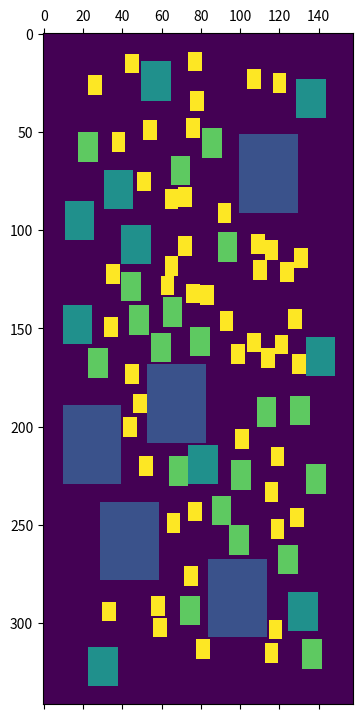

The matplotlib source for this figure:
import matplotlib.pyplot as plt
import numpy as np
import random


def enough_space(initial_matrix, ini_row, ini_col, width, height):
	total_height = np.shape(initial_matrix)[0]
	total_width = np.shape(initial_matrix)[1]

	if ini_row+height > total_height:
		return False

	if ini_col+width > total_width:
		return False

	return True


def is_empty(initial_matrix, ini_row, ini_col, width, height):
	if np.sum(initial_matrix[ini_row:ini_row + height, ini_col:ini_col + width]) == 0:
		return True
	else:
		return False


def can_be_placed(initial_matrix, ini_row, ini_col, width, height):
	if is_empty(initial_matrix, ini_row, ini_col, width, height):
		return enough_space(initial_matrix, ini_row, ini_col, width, height)
	else:
		return False


def place_rectangle(initial_matrix, ini_row, ini_col, width, height, coefficient):

	if can_be_placed(initial_matrix, ini_row, ini_col, width, height):
		new_matrix = np.copy(initial_matrix)
		new_matrix[ini_row:ini_row+height, ini_col:ini_col+width] = coefficient*np.ones((height, width))
		return new_matrix, 1
	else:
		# print("The rectangle cannot be placed")
		return initial_matrix, -1


def find_borders(matrix, bleed=0):
	total_height = np.shape(matrix)[0]
	total_width = np.shape(matrix)[1]

	left_border_found = False
	right_border_found = False
	top_border_found = False
	bottom_border_found = False

	left_border = -1
	while not left_border_found:
		left_border += 1
		column = matrix[:, left_border]
		if np.sum(column) > 0:
			left_border_found = True

	left_border = np.amax([0, left_border-bleed])

	right_border = total_width
	while not right_border_found:
		right_border -= 1
		column = matrix[:, right_border]
		if np.sum(column) > 0:
			right_border_found = True

	right_border = np.amin([total_width, right_border + bleed])

	top_border = -1
	while not top_border_found:
		top_border += 1
		row = matrix[top_border, :]
		if np.sum(row) > 0:
			top_border_found = True

	top_border = np.amax([0, top_border - bleed])

	bottom_border = total_height
	while not bottom_border_found:
		bottom_border -= 1
		row = matrix[bottom_border, :]
		if np.sum(row) > 0:
			bottom_border_found = True

	bottom_border = np.amin([total_height, bottom_border + bleed])

	return left_border, right_border, top_border, bottom_border


def allocate_rectangles(num_rows, num_cols, rectangle_dimensions_by_type, number_of_rectangles_by_type, border_by_type, bleed):

	num_rectangles = np.sum(number_of_rectangles_by_type)

	rectangle_allocation = np.zeros((num_rectangles, 5))
	# Information by columns:
	# Column 1 -> rectangle type
	# Column 2 -> initial row
	# Column 3 -> initial column
	# Column 4 -> rectangle width
	# Column 5 -> rectangle height

	current_rectangle = 0

	matrix = np.zeros((num_rows, num_cols))

	for rectangle_type, number_rectangles in enumerate(number_of_rectangles_by_type):

		# print(f"Rectangle type = {rectangle_type}")

		rectangle_width = rectangle_dimensions_by_type[rectangle_type][0]
		rectangle_height = rectangle_dimensions_by_type[rectangle_type][1]

		for id_rectangle in range(number_rectangles):

			# print(f"\tRectangle {id_rectangle} of {number_rectangles}")

			rectangle_placed = False
			counter = 0
			initial_border = border_by_type[rectangle_type]

			while not rectangle_placed:

				if initial_border > 0:
					initial_border -= 1

				rand_row = random.randint(0 + initial_border, num_rows - 1 - initial_border)
				rand_col = random.randint(0 + initial_border, num_cols - 1 - initial_border)

				rand_row = rand_row - int(np.round(rectangle_height/2))
				rand_col = rand_col - int(np.round(rectangle_width/2))

				counter += 1
				matrix, status = place_rectangle(matrix, rand_row, rand_col, rectangle_width, rectangle_height, rectangle_type+1)
				# print(f"Counter = {counter}")
				# print(f"status = {status}")

				if status == 1:
					# print("Rectangle placed")
					rectangle_placed = True
					rectangle_allocation[current_rectangle, :] = np.array([rectangle_type, rand_row, rand_col, rectangle_width, rectangle_height])
					current_rectangle += 1



				if counter > 10000:
					print("Limit reached")
					rectangle_placed = True

	image_left_border, image_right_border, image_top_border, image_bottom_border = find_borders(matrix, bleed)
	return matrix[image_top_border:image_bottom_border, image_left_border:image_right_border], rectangle_allocation


def show_matrix(matrix):
	plt.matshow(matrix)
	plt.show()


num_r = 300*2
num_c = 200*2

rectangle_dimensions = np.array([[30, 40], [15, 20], [10, 15], [7, 10]])
number_of_rectangles = [5, 10, 20, 50]
border = [120, 130, 140, 150]
bleed = 10

matrix, rectangle_allocation = allocate_rectangles(num_r, num_c, rectangle_dimensions, number_of_rectangles, border, bleed)
print(rectangle_allocation)
show_matrix(matrix)